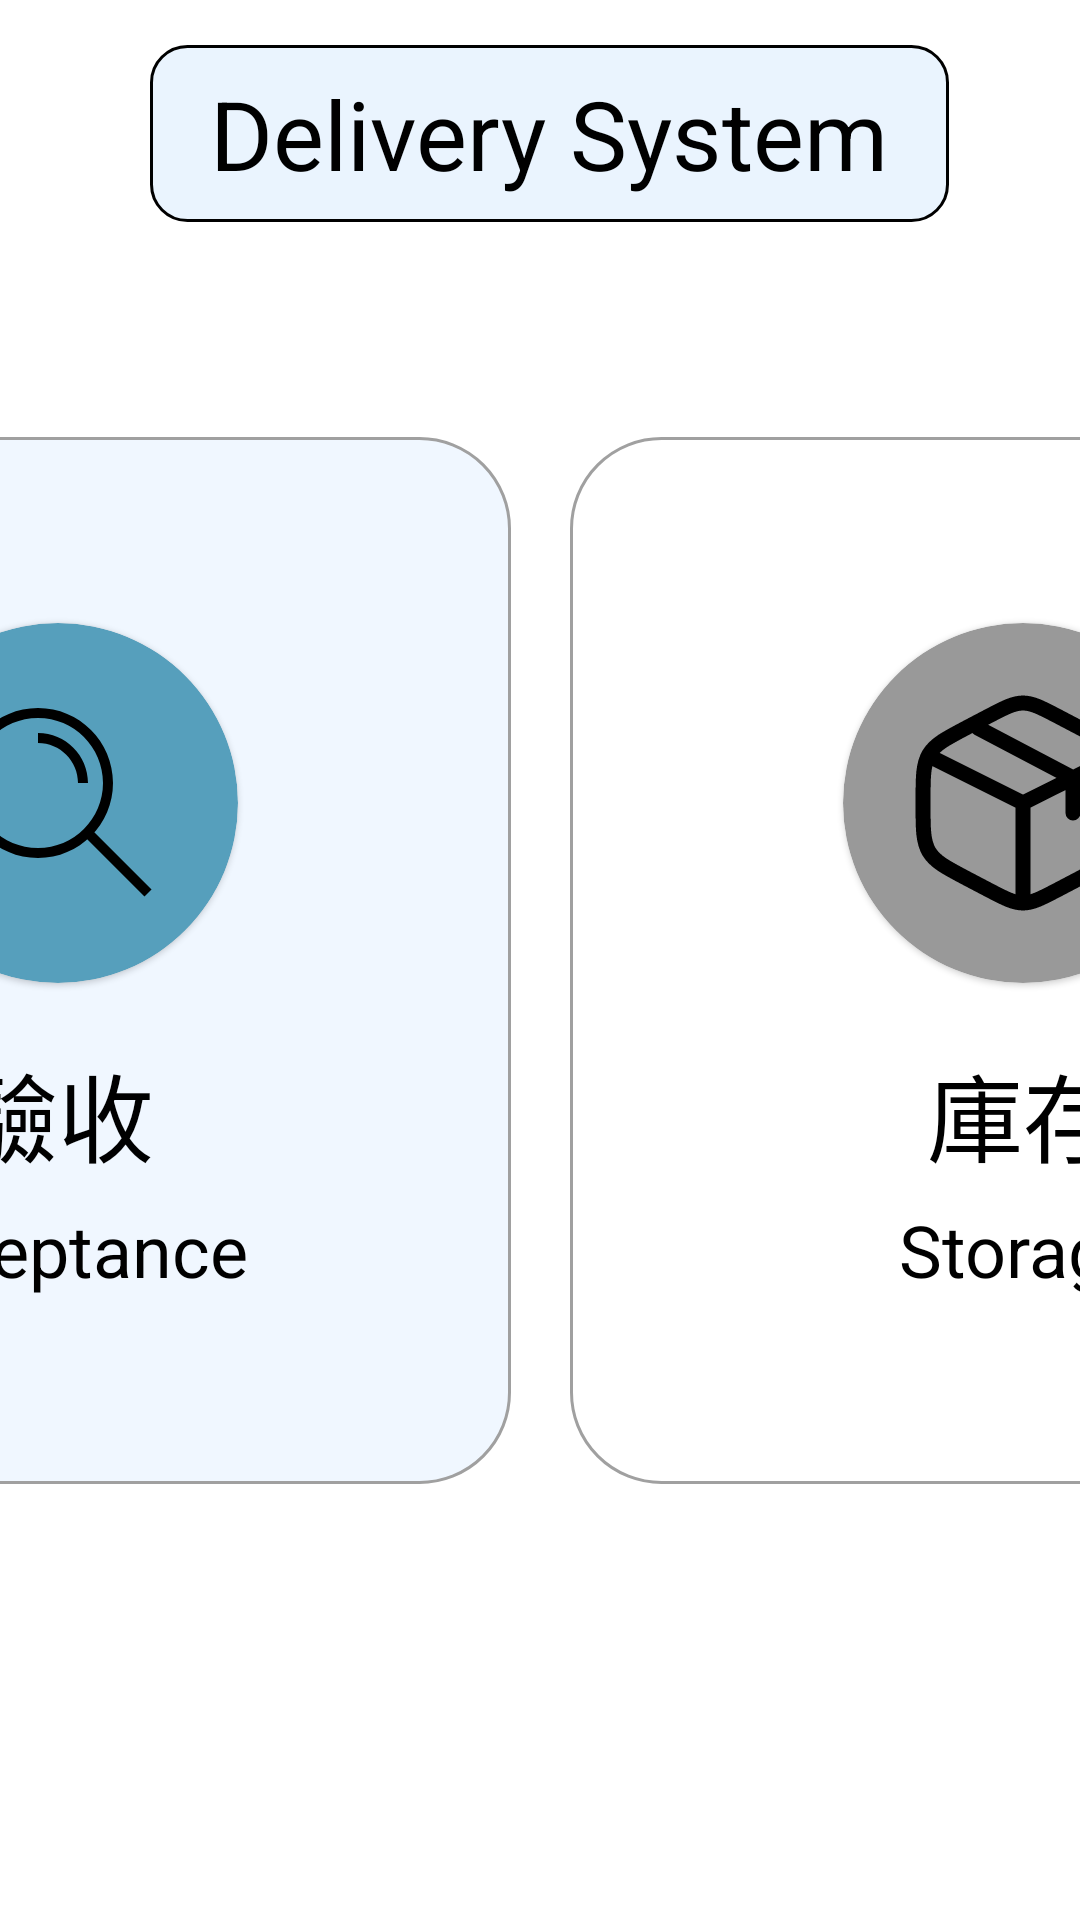

The Android layout XML behind this screen, and the referenced resources:
<!-- AndroidManifest.xml: application theme Theme.DeliverySystem -->
<!-- res/layout/main_page.xml -->
<?xml version="1.0" encoding="utf-8"?>
<androidx.constraintlayout.widget.ConstraintLayout xmlns:android="http://schemas.android.com/apk/res/android"
    xmlns:app="http://schemas.android.com/apk/res-auto"
    android:layout_width="match_parent"
    android:layout_height="match_parent"
    android:fitsSystemWindows="true">

    <TextView
        android:id="@+id/titleText"
        android:layout_width="wrap_content"
        android:layout_height="wrap_content"
        android:text="Delivery System"
        android:textSize="32sp"
        android:textColor="@color/black"
        android:paddingStart="20dp"
        android:paddingEnd="20dp"
        android:paddingTop="8dp"
        android:paddingBottom="8dp"
        android:background="@drawable/title_pattern"
        android:gravity="start"
        app:layout_constraintTop_toTopOf="parent"
        app:layout_constraintStart_toStartOf="parent"
        android:layout_marginTop="15dp"
        android:layout_marginStart="50dp"/>

    
    <LinearLayout
        android:id="@+id/import_page"
        android:layout_width="302dp"
        android:layout_height="349dp"
        android:orientation="vertical"
        android:gravity="center"
        android:background="@drawable/option_white_pattern"
        android:padding="16dp"
        android:clickable="true"
        android:focusable="true"
        app:layout_constraintStart_toStartOf="parent"
        app:layout_constraintTop_toTopOf="parent"
        app:layout_constraintBottom_toBottomOf="parent"
        app:layout_constraintEnd_toStartOf="@+id/inspect_page"
        android:layout_marginStart="20dp"
        app:layout_constraintHorizontal_chainStyle="packed">

        <com.google.android.material.card.MaterialCardView
            android:layout_width="120dp"
            android:layout_height="120dp"
            app:cardCornerRadius="60dp"
            app:cardBackgroundColor="#66B084">

            <ImageView
                android:layout_width="match_parent"
                android:layout_height="match_parent"
                android:src="@drawable/ic_import"
                android:scaleType="centerInside" />
        </com.google.android.material.card.MaterialCardView>

        
        <TextView
            android:layout_width="wrap_content"
            android:layout_height="wrap_content"
            android:text="進貨"
            android:textSize="32sp"
            android:textColor="#000000"
            android:layout_marginTop="20dp"
            android:layout_marginBottom="6dp"/>

        <TextView
            android:layout_width="wrap_content"
            android:layout_height="wrap_content"
            android:text="Goods In"
            android:textSize="24sp"
            android:textColor="@android:color/black"/>
    </LinearLayout>

    <LinearLayout
        android:id="@+id/inspect_page"
        android:layout_width="302dp"
        android:layout_height="349dp"
        android:orientation="vertical"
        android:gravity="center"
        android:background="@drawable/option_blue_pattern"
        android:layout_marginStart="20dp"
        android:layout_marginEnd="20dp"
        app:layout_constraintStart_toEndOf="@id/import_page"
        app:layout_constraintEnd_toStartOf="@+id/storage_page"
        app:layout_constraintTop_toTopOf="parent"
        app:layout_constraintBottom_toBottomOf="parent">

        <com.google.android.material.card.MaterialCardView
            android:layout_width="120dp"
            android:layout_height="120dp"
            app:cardCornerRadius="60dp"
            app:cardBackgroundColor="#569FBC">

            <ImageView
                android:layout_width="match_parent"
                android:layout_height="match_parent"
                android:src="@drawable/ic_acceptance"
                android:scaleType="centerInside" />
        </com.google.android.material.card.MaterialCardView>
        
        <TextView
            android:layout_width="wrap_content"
            android:layout_height="wrap_content"
            android:text="驗收"
            android:textSize="32sp"
            android:textColor="@android:color/black"
            android:layout_marginBottom="6dp"
            android:layout_marginTop="20dp"/>

        
        <TextView
            android:layout_width="wrap_content"
            android:layout_height="wrap_content"
            android:text="Acceptance"
            android:textSize="24sp"
            android:textColor="@android:color/black"/>
    </LinearLayout>
    <LinearLayout
        android:id="@+id/storage_page"
        android:layout_width="302dp"
        android:layout_height="349dp"
        android:orientation="vertical"
        android:gravity="center"
        android:background="@drawable/option_white_pattern"
        android:layout_marginEnd="20dp"
        app:layout_constraintStart_toEndOf="@id/inspect_page"
        app:layout_constraintEnd_toStartOf="@+id/setting_page"
        app:layout_constraintTop_toTopOf="parent"
        app:layout_constraintBottom_toBottomOf="parent">

        <com.google.android.material.card.MaterialCardView
            android:layout_width="120dp"
            android:layout_height="120dp"
            app:cardCornerRadius="60dp"
            app:cardBackgroundColor="#999999">

            <ImageView
                android:layout_width="match_parent"
                android:layout_height="match_parent"
                android:src="@drawable/ic_storage"
                android:scaleType="centerInside" />
        </com.google.android.material.card.MaterialCardView>
        
        <TextView
            android:layout_width="wrap_content"
            android:layout_height="wrap_content"
            android:text="庫存"
            android:textSize="32sp"
            android:textColor="@android:color/black"
            android:layout_marginBottom="6dp"
            android:layout_marginTop="20dp"/>

        
        <TextView
            android:layout_width="wrap_content"
            android:layout_height="wrap_content"
            android:text="Storage"
            android:textSize="24sp"
            android:textColor="@android:color/black"/>
    </LinearLayout>
    
    <LinearLayout
        android:id="@+id/setting_page"
        android:layout_width="302dp"
        android:layout_height="349dp"
        android:orientation="vertical"
        android:gravity="center"
        android:background="@drawable/option_blue_pattern"
        app:layout_constraintStart_toEndOf="@id/storage_page"
        app:layout_constraintEnd_toEndOf="parent"
        app:layout_constraintTop_toTopOf="parent"
        app:layout_constraintBottom_toBottomOf="parent"
        android:layout_marginEnd="20dp">

        <com.google.android.material.card.MaterialCardView
            android:layout_width="120dp"
            android:layout_height="120dp"
            app:cardCornerRadius="60dp"
            app:cardBackgroundColor="#F2B46D">

            <ImageView
                android:layout_width="match_parent"
                android:layout_height="match_parent"
                android:scaleType="centerInside"
                android:src="@drawable/ic_setting_black" />
        </com.google.android.material.card.MaterialCardView>

        
        <TextView
            android:layout_width="wrap_content"
            android:layout_height="wrap_content"
            android:text="設定"
            android:textSize="32sp"
            android:textColor="@android:color/black"
            android:layout_marginBottom="6dp"
            android:layout_marginTop="20dp"/>

        
        <TextView
            android:layout_width="wrap_content"
            android:layout_height="wrap_content"
            android:text="Setting"
            android:textSize="24sp"
            android:textColor="@android:color/black"/>
    </LinearLayout>
</androidx.constraintlayout.widget.ConstraintLayout>
<!-- resources referenced by this layout -->
<resources>
  <color name="black">#000000</color>
  <!-- drawable ic_acceptance (drawable) -->
  <?xml version="1.0" encoding="utf-8"?>
  <vector xmlns:android="http://schemas.android.com/apk/res/android"
      android:width="80dp"
      android:height="80dp"
      android:viewportWidth="80"
      android:viewportHeight="80">
  
      <path
          android:fillColor="#000000"
          android:pathData="M33.3333,11.6667C21.3672,11.6667 11.6667,21.3672 11.6667,33.3333C11.6667,45.2995 21.3672,55 33.3333,55C45.2995,55 55,45.2995 55,33.3333C55,21.3672 45.2995,11.6667 33.3333,11.6667ZM8.33334,33.3333C8.33334,19.5262 19.5262,8.33334 33.3333,8.33334C47.1405,8.33334 58.3333,19.5262 58.3333,33.3333C58.3333,47.1405 47.1405,58.3333 33.3333,58.3333C19.5262,58.3333 8.33334,47.1405 8.33334,33.3333Z" />
  
      <path
          android:fillColor="#000000"
          android:pathData="M46.6667,33.3333C46.6667,25.9695 40.6971,20 33.3333,20V16.6667C42.5381,16.6667 50,24.1286 50,33.3333H46.6667Z" />
  
      <path
          android:fillColor="#000000"
          android:pathData="M51.1785,48.8215L71.1785,68.8215L68.8215,71.1785L48.8215,51.1785L51.1785,48.8215Z" />
  </vector>
  <!-- drawable option_blue_pattern (drawable) -->
  <layer-list xmlns:android="http://schemas.android.com/apk/res/android">
      
      <item>
          <shape android:shape="rectangle">
              <solid android:color="#F0F7FF"/> 
              <stroke android:width="1dp" android:color="#A0A0A0"/>
              <corners android:radius="30dp"/>
          </shape>
      </item>
  </layer-list>
  <!-- drawable option_white_pattern (drawable) -->
  <layer-list xmlns:android="http://schemas.android.com/apk/res/android">
      
      <item>
          <shape android:shape="rectangle">
              <solid android:color="#FFFFFF"/> 
              <stroke android:width="1dp" android:color="#A0A0A0"/>
              <corners android:radius="30dp"/>
          </shape>
      </item>
  </layer-list>
  <!-- drawable title_pattern (drawable) -->
  <?xml version="1.0" encoding="utf-8"?>
  <shape xmlns:android="http://schemas.android.com/apk/res/android"
      android:shape="rectangle">
  
      <solid android:color="#EAF4FE"/> 
  
      <stroke
          android:width="1dp"
          android:color="#000000"/> 
  
      <corners android:radius="12dp"/> 
  </shape>
  <style name="Theme.DeliverySystem" parent="Theme.MaterialComponents.DayNight.NoActionBar">
          
          <item name="windowActionBar">false</item>
          <item name="windowNoTitle">true</item>
  
          
          <item name="colorPrimary">@color/primary_green</item>
          <item name="colorPrimaryVariant">@color/primary_green</item>
          <item name="colorOnPrimary">@color/white</item>
          <item name="colorSecondary">@color/success_green</item>
          <item name="materialButtonStyle">@style/MyDefaultButtonStyle</item>
      </style>
  <color name="primary_green">#4CAF50</color>
  <color name="white">#FFFFFF</color>
  <color name="success_green">#81C784</color>
  <style name="MyDefaultButtonStyle" parent="Widget.MaterialComponents.Button">
          <item name="backgroundTint">@null</item>
          <item name="cornerRadius">24dp</item>
      </style>
</resources>
